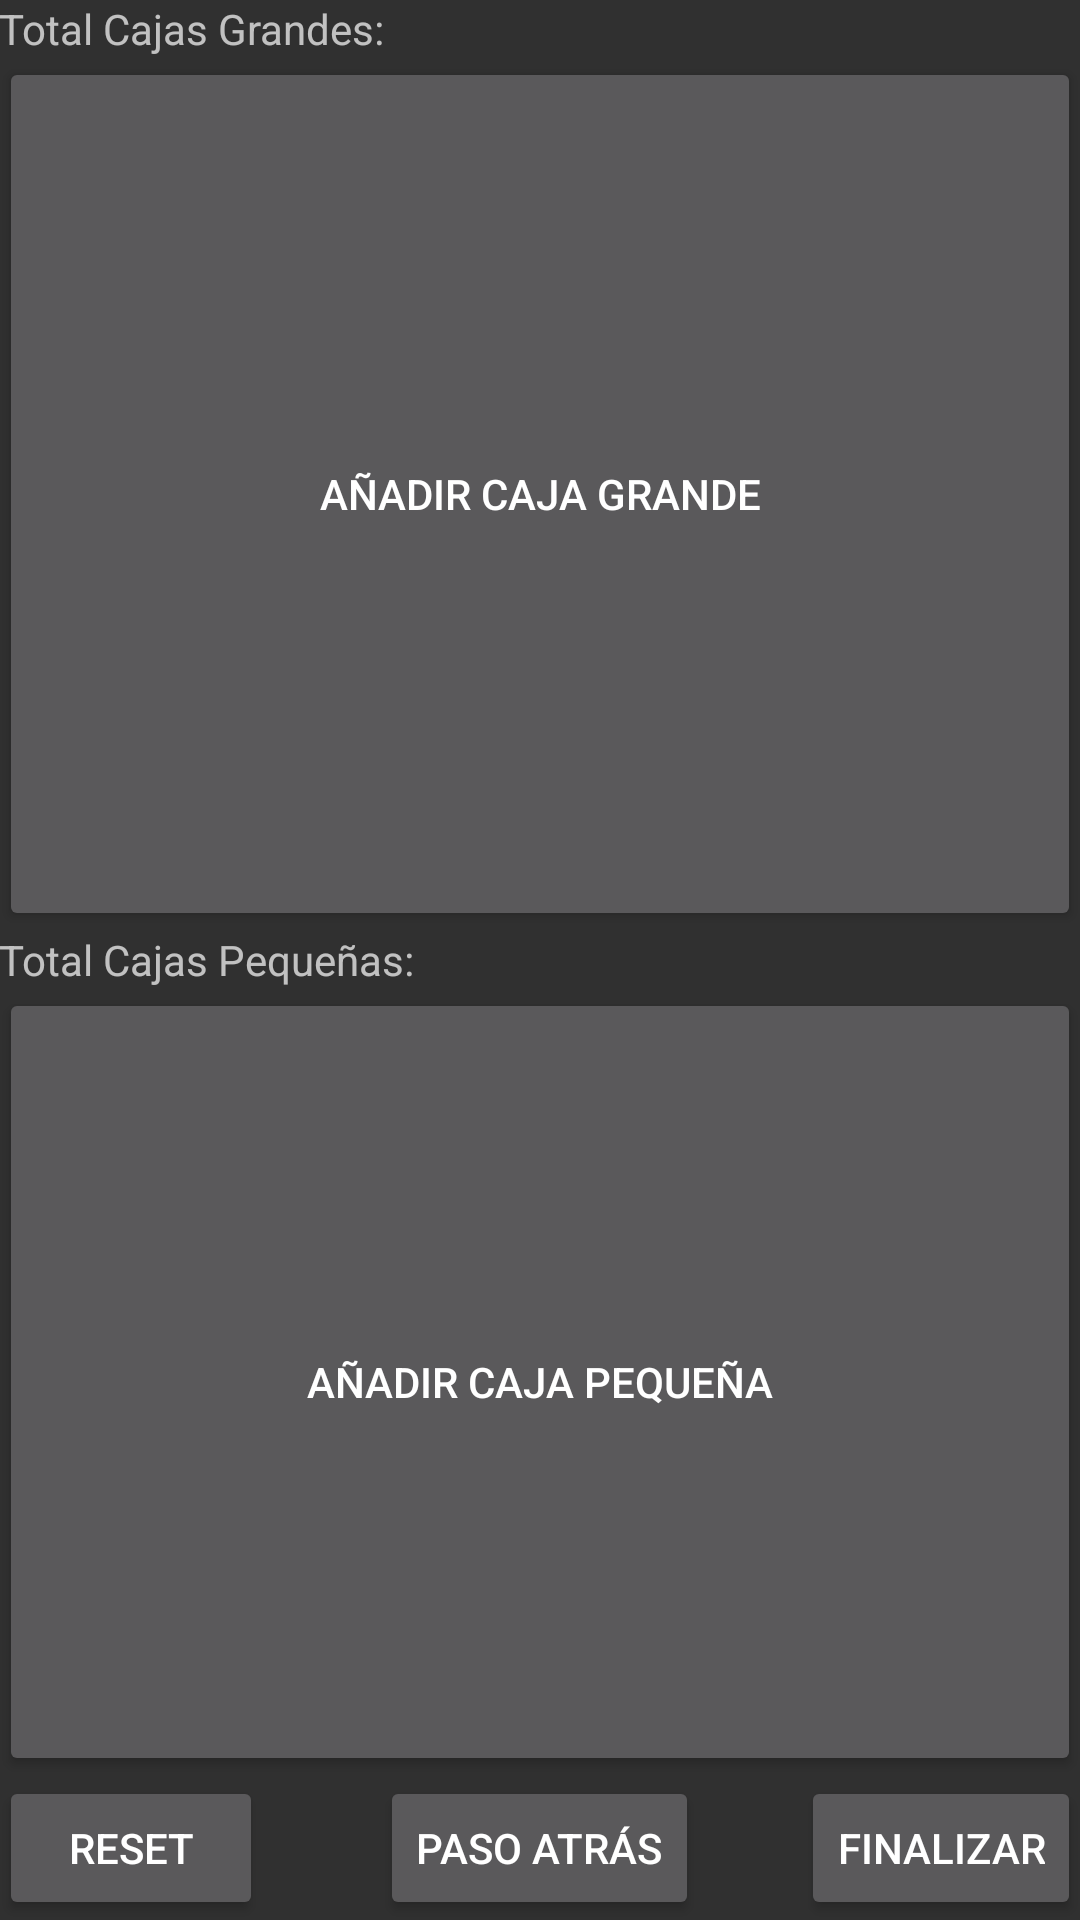

Produce the Android XML layout that renders to this screen, including the resource entries it uses.
<!-- AndroidManifest.xml: application theme AppTheme -->
<!-- res/layout/activity_main.xml -->
<?xml version="1.0" encoding="utf-8"?>
<RelativeLayout xmlns:android="http://schemas.android.com/apk/res/android"
    xmlns:tools="http://schemas.android.com/tools"
    android:id="@+id/activity_main"
    android:layout_height="match_parent"
    android:paddingBottom="@dimen/activity_vertical_margin"
    android:paddingLeft="@dimen/activity_horizontal_margin"
    android:paddingRight="@dimen/activity_horizontal_margin"
    android:paddingTop="@dimen/activity_vertical_margin"
    tools:context="es.adrigala.test.zarapp.MainActivity"
    android:layout_width="match_parent">


    <Button
        android:text="@string/finalizar"
        android:layout_width="wrap_content"
        android:layout_height="wrap_content"
        android:id="@+id/button_end"
        tools:ignore="ButtonStyle,RelativeOverlap"
        android:layout_alignParentBottom="true"
        android:layout_alignParentEnd="true" />

    <Button
                android:text="@string/reset"
                android:layout_width="wrap_content"
                android:layout_height="wrap_content"
                android:id="@+id/button_reset"
        tools:ignore="ButtonStyle"
        android:layout_alignParentBottom="true"
        android:layout_alignParentStart="true" />

    <Button
        android:text="@string/paso_atr_s"
        android:layout_width="wrap_content"
        android:layout_height="wrap_content"
        android:id="@+id/button_back"
        tools:ignore="ButtonStyle"
        android:layout_alignParentBottom="true"
        android:layout_centerHorizontal="true" />

    <TextView
        android:text="@string/textview_grandes"
        android:layout_width="match_parent"
        android:layout_height="wrap_content"
        android:id="@+id/textView"
        android:layout_alignParentTop="true"
        android:layout_alignParentStart="true" />

    <Button
        android:text="@string/a_adir_caja_grande"
        android:layout_width="match_parent"
        android:layout_height="wrap_content"
        android:id="@+id/button_grandes"
        android:onClick="onClickGrandes (MainActivity)"
        android:layout_below="@+id/textView"
        android:layout_alignParentStart="true"
        android:layout_above="@+id/textView2" />

    <TextView
            android:text="@string/total_cajas_peque_as"
            android:layout_width="match_parent"
            android:layout_height="wrap_content"
            android:id="@+id/textView2"
        android:layout_centerVertical="true"
        android:layout_alignParentStart="true" />

    <Button
        android:text="@string/a_adir_caja_peque_a"
        android:layout_width="match_parent"
        android:layout_height="wrap_content"
        android:id="@+id/button_peque"
        android:onClick="onClickPeques (MainActivity)"
        android:layout_above="@+id/button_end"
        android:layout_alignParentStart="true"
        android:layout_below="@+id/textView2" />


</RelativeLayout>
<!-- resources referenced by this layout -->
<resources>
  <string name="a_adir_caja_grande">Añadir Caja Grande</string>
  <string name="a_adir_caja_peque_a">Añadir Caja Pequeña</string>
  <string name="finalizar">Finalizar</string>
  <string name="paso_atr_s">Paso Atrás</string>
  <string name="reset">Reset</string>
  <string name="textview_grandes">Total Cajas Grandes: </string>
  <string name="total_cajas_peque_as">Total Cajas Pequeñas:</string>
  <style name="AppTheme" parent="Theme.AppCompat">
          
          <item name="colorPrimary">@color/colorPrimary</item>
          <item name="colorPrimaryDark">@color/colorPrimaryDark</item>
          <item name="colorAccent">@color/colorAccent</item>
      </style>
  
  o
  <!-- not gathered from this repository: default colours our renderer supplied (Android Studio template values) -->
  <color name="colorPrimary">#FF6200EE</color>
  <color name="colorPrimaryDark">#FF3700B3</color>
  <color name="colorAccent">#FF03DAC5</color>
</resources>
